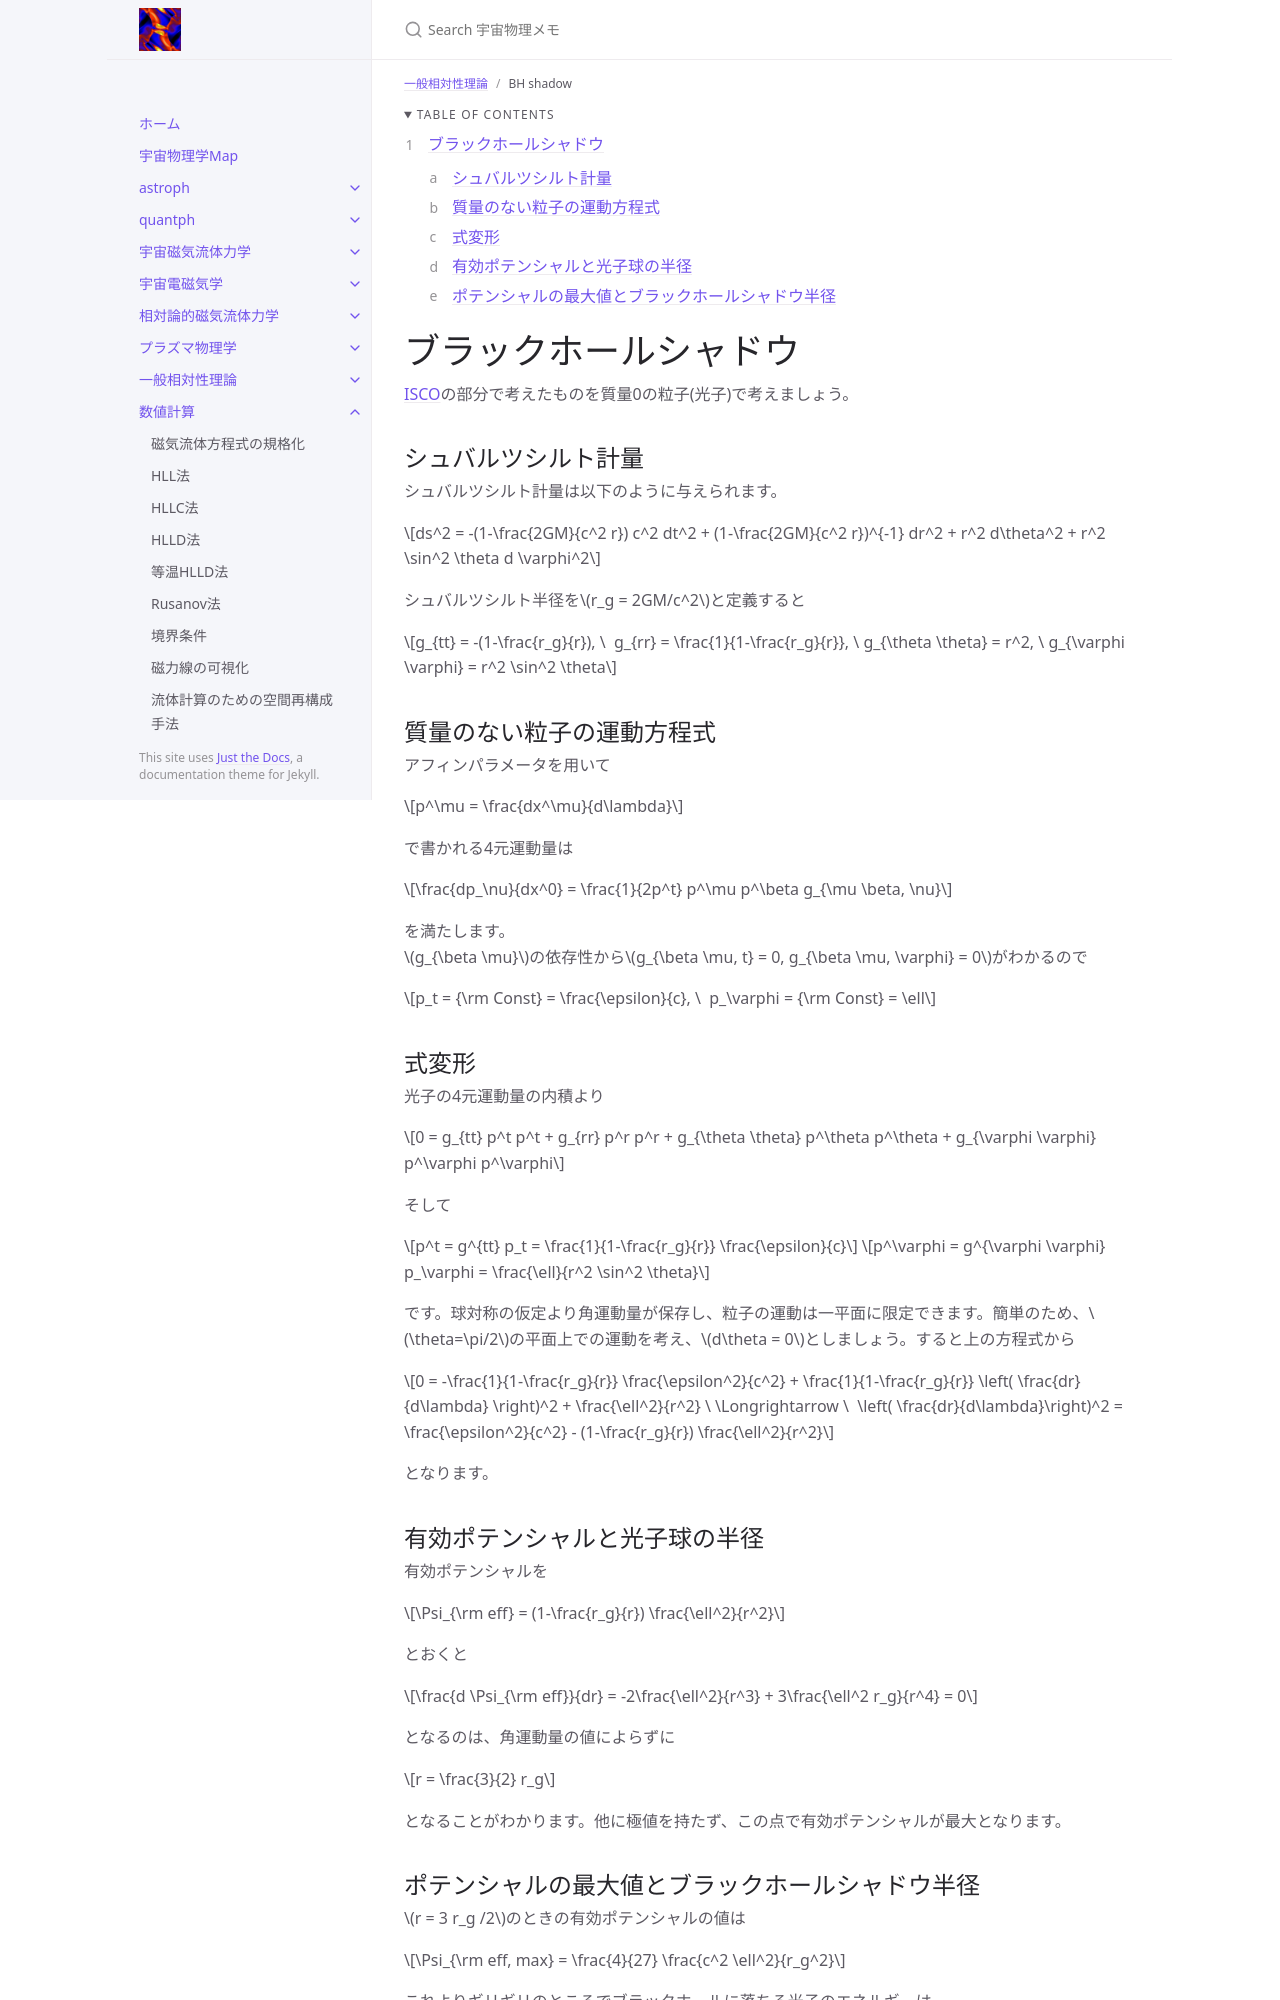

repository: github-nakasho/github-nakasho.github.io · page: docs/gr/bh_shadow.html · generator: jekyll

---
layout: default
title: BH shadow
parent: 一般相対性理論
math: mathjax3
permalink: /gr/bh_shadow
nav_order: 24
---

{: .no_toc }

<details open markdown="block">
  <summary>
    Table of contents
  </summary>
  {: .text-delta }
1. TOC
{:toc}
</details>

{% include adsense.html %}

# ブラックホールシャドウ

[ISCO](/gr/isco)の部分で考えたものを質量0の粒子(光子)で考えましょう。

## シュバルツシルト計量

シュバルツシルト計量は以下のように与えられます。

$$
ds^2 
= -(1-\frac{2GM}{c^2 r}) c^2 dt^2 + (1-\frac{2GM}{c^2 r})^{-1} dr^2 + r^2 d\theta^2 + r^2 \sin^2 \theta d \varphi^2
$$

シュバルツシルト半径を$$r_g = 2GM/c^2$$と定義すると

$$
g_{tt} = -(1-\frac{r_g}{r}), \ 
g_{rr} = \frac{1}{1-\frac{r_g}{r}}, \
g_{\theta \theta} = r^2, \ 
g_{\varphi \varphi} = r^2 \sin^2 \theta
$$

## 質量のない粒子の運動方程式

アフィンパラメータを用いて

$$
p^\mu = \frac{dx^\mu}{d\lambda}
$$

で書かれる4元運動量は

$$
\frac{dp_\nu}{dx^0} 
= \frac{1}{2p^t} p^\mu p^\beta g_{\mu \beta, \nu}
$$

を満たします。  
$$g_{\beta \mu}$$の依存性から$$g_{\beta \mu, t} = 0, g_{\beta \mu, \varphi} = 0$$がわかるので

$$
p_t = {\rm Const} = \frac{\epsilon}{c}, \ 
p_\varphi = {\rm Const} = \ell
$$

## 式変形

光子の4元運動量の内積より

$$
0 = g_{tt} p^t p^t + g_{rr} p^r p^r + g_{\theta \theta} p^\theta p^\theta + g_{\varphi \varphi} p^\varphi p^\varphi
$$

そして

$$
p^t = g^{tt} p_t = \frac{1}{1-\frac{r_g}{r}} \frac{\epsilon}{c} 
$$

$$
p^\varphi = g^{\varphi \varphi} p_\varphi = \frac{\ell}{r^2 \sin^2 \theta} 
$$

です。球対称の仮定より角運動量が保存し、粒子の運動は一平面に限定できます。簡単のため、$$\theta=\pi/2$$の平面上での運動を考え、$$d\theta = 0$$としましょう。すると上の方程式から

$$
0 = -\frac{1}{1-\frac{r_g}{r}} \frac{\epsilon^2}{c^2} + \frac{1}{1-\frac{r_g}{r}} \left( \frac{dr}{d\lambda} \right)^2 + \frac{\ell^2}{r^2} \ \Longrightarrow \ 
\left( \frac{dr}{d\lambda}\right)^2 = \frac{\epsilon^2}{c^2} - (1-\frac{r_g}{r}) \frac{\ell^2}{r^2}
$$

となります。
